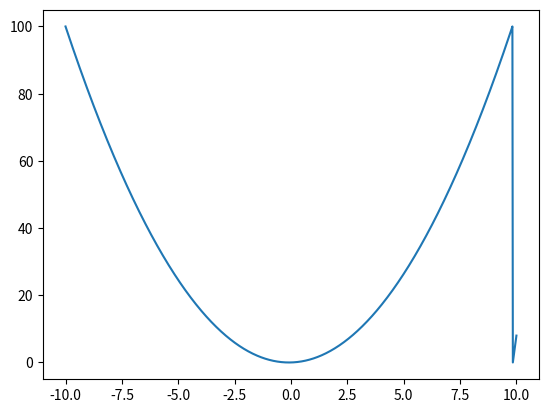

Reproduce this figure in Python.
import numpy as np
import matplotlib.pyplot as plt
print('test')
def f(tab1):
    return tab1**2

def funkcja(a,b,wzor):
    i=a
    wynik = np.array([], dtype=np.float64)
    while(i<b):
        wynik = np.append(wynik, wzor(i))
        i+=0.02
    return wynik

x_cords = np.linspace (-10, 10,num=1010, dtype=np.float64)
print(len(x_cords))
#y_cords = np.array([233, 219, 200, 183, 164, 144, 125, 110, 99], dtype=np.float64)
t_cords = np.array([0, 1, 2, 3, 4, 5, 6, 7, 8], dtype=np.float64)
#result = np.array( [None] * len(x_cords), dtype=np.float64)
y_list = np.array(f(x_cords), dtype=np.float64)
#y_list2 = np.array([], dtype=np.float64)
y_list2 = funkcja(-10, 10, f)
y_list2 = np.append(y_list2, t_cords)
#################################
#iter = -10
#while(iter<10):
#    y_list2 = np.append(y_list2, f(iter))
#    iter+=0.02
#################################
print(len(y_list2))
print(y_list2)
plt.plot(x_cords, y_list2)# (S_x(t), S_y(t))
plt.show()
"""
import numpy as np
import matplotlib.pyplot as plt

def x(k):
    if (k>= len(x_cords)):
        print("poza tablica x_cords k :",k)
        return 0
    print("x_cords[k]: ", x_cords[k], "\n")
    return x_cords[k]

def y(k):
    if (k>= len(y_cords)):
        print("poza tablica y_cords k :",k)
        return 0
    print("y_cords[k]: ", y_cords[k], "\n")
    return y_cords[k]
#######################################################################
def lbda(k):
    if(k >= 1 and k <= N):
        return h(k)/(h(k)+h(k+1))
    else:
        print("poza zakresem lbda k: ", k)
        return 0
def h(k):
    if(k >= 1 and k <= N):
        return x(k)-x(k-1)
    else:
        print("poza zakresem h k: ", k)
        return 0

def f(a,b): # iloraz roznicowy
    print("a: ", a, ", b: ", b, "\n")
    if(a < 0 or b > N):
        print("poza zakresem f a: ", a, ", b: ", b, "\n")
        return 0
    else:
        return (y(b) - y(a))/(x(b)-x(a))

def d(k):
    if(k<1 or k>=N):
        print("poza zakresem d k: ", k)
        return 0
    else:
        return 6*(f(k, k+1) - f(k-1, k))/(x(k+1)-x(k-1))

def q(k):
    if(k==0):
        return 0
    elif(k < 1 or k >= N):
        return (lbda(k) - 1)/p(k)
    else:
        print("poza zakresem q k: ", k)
        return 0

def p(k):
    if(k < 1 or k >= N):
        return lbda(k)*q(k-1)+2
    else:
        print("poza zakresem p k: ", k)
        return 0

def u(k):
    if(k==0):
        return 0
    elif(k < 1 or k >= N):
        return (d(k)-lbda(k)*u(k-1))/p(k)
    else:
        print("poza zakresem u k: ", k)
        return 0 

def M(k):
    if (k==0 or k==N):
        print("poza zakresem M k: ", k)
        return 0
    if(k==N-1):
        return u(N-1)
    else:
        return u(k)+q(k)*M(k+1)


def s(k, iks):
    print("k: ", k, ", n: ", N, ", x: ", iks, "\n")
    a = 1/6 * M(k-1)* (x(k) - iks)**3
    b = 1/6 * M(k) * (iks - x(k-1))**3
    c = (y(k-1) - 1/6 * M(k-1) * h(k)**2) * (x(k) - iks)
    d = (y(k) - 1/6 * M(k) * h(k)**2) * (iks - x(k-1))
    return h(k)**(-1) * (a + b + c + d)

def Sx(iks):
    print("x: ", iks, "n: ", N, "\n")
    for k in range(1, N):
        if(x(k-1) <= iks and iks <= x(k)):
            return s(k, iks)
      
def Sy(iks):
    print("y: ", iks, "n: ", N, "\n")
    for k in range(1, N):
        if(y(k-1) <= iks and iks <= y(k)):
            return s(k, iks)
#def S_x(t):
#    return S(t, len(x_cords))
#def S_y(t):
#    return S(t, len(y_cords))
x_cords = np.array ([58, 46, 46.5, 48.1, 48.2, 47, 49.1, 50, 49], dtype=np.float64)
y_cords = np.array([233, 219, 200, 183, 164, 144, 125, 110, 99], dtype=np.float64)
t_cords = np.array([0, 1, 2, 3, 4, 5, 6, 7, 8], dtype=np.float64)
resultx = np.array( [0] * len(x_cords), dtype=np.float64)
resulty = np.array( [0] * len(y_cords), dtype=np.float64)
N=len(x_cords)-1
for i in range(len(x_cords)):
    Sx(x_cords[i])
    print("resultx[i]: ", resultx[i], "\n")
    Sy(y_cords[i])
    print("resulty[i]: ", resulty[i], "\n") 

"""